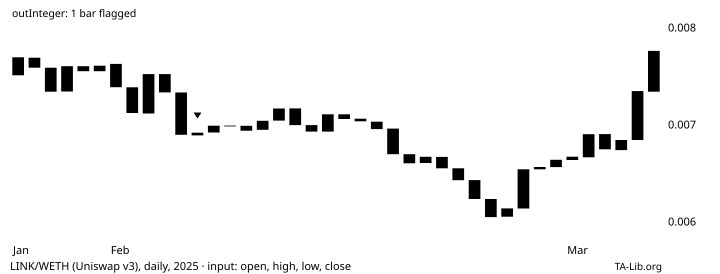

Source data for this figure (header and first rows):
# TA-Lib reference data: CDLONNECK
# series: LINK/WETH (Uniswap v3), daily, 2025
# input: link_weth_2025-01-26.csv; windo…
# parameters: (defaults)
# inputs: inPriceOHLC=OHLC
# outputs: outInteger (shift 0)
# lookback: 11
date, open, high, low, close, volume, outInteger
2025-01-26, 0.007512, 0.007903, 0.007512, 0.007698, 584842, 
2025-01-27, 0.007694, 0.007723, 0.007318, 0.00759, 1440333, 
2025-01-28, 0.00759, 0.007653, 0.007343, 0.007343, 514236, 
2025-01-29, 0.007345, 0.007712, 0.007269, 0.007606, 783356, 
2025-01-30, 0.007606, 0.007696, 0.007541, 0.007554, 470075, 
2025-01-31, 0.007554, 0.007741, 0.007443, 0.007611, 781569, 
2025-02-01, 0.007629, 0.00783, 0.007333, 0.00739, 564009, 
2025-02-02, 0.007389, 0.007398, 0.006913, 0.007124, 1453417, 
2025-02-03, 0.007118, 0.007961, 0.00667, 0.007524, 4324315, 
2025-02-04, 0.007525, 0.007526, 0.007251, 0.007336, 1120366, 
2025-02-05, 0.007335, 0.007359, 0.006899, 0.006899, 534697, 
2025-02-06, 0.006893, 0.007016, 0.00685, 0.00692, 600283, -100
2025-02-07, 0.006923, 0.007107, 0.006919, 0.006993, 587534, 0
2025-02-08, 0.006994, 0.006999, 0.006884, 0.006991, 281561, 0
2025-02-09, 0.006992, 0.007095, 0.006876, 0.006941, 672801, 0
2025-02-10, 0.006951, 0.007135, 0.006889, 0.007043, 635079, 0
2025-02-11, 0.007046, 0.007267, 0.007041, 0.00717, 638867, 0
2025-02-12, 0.007171, 0.007208, 0.006926, 0.006999, 623431, 0
2025-02-13, 0.006999, 0.007033, 0.006876, 0.006932, 350709, 0
2025-02-14, 0.006932, 0.007151, 0.006931, 0.007111, 526993, 0
2025-02-15, 0.007111, 0.007198, 0.007006, 0.007061, 313985, 0
2025-02-16, 0.007064, 0.007068, 0.006981, 0.007038, 377638, 0
2025-02-17, 0.007034, 0.007093, 0.006958, 0.006958, 701209, 0
2025-02-18, 0.006963, 0.006963, 0.006597, 0.006699, 556029, 0
2025-02-19, 0.006699, 0.006699, 0.006547, 0.006605, 406393, 0
2025-02-20, 0.006608, 0.006688, 0.006553, 0.006673, 326535, 0
2025-02-21, 0.006671, 0.006745, 0.006541, 0.006553, 432137, 0
2025-02-22, 0.006553, 0.006574, 0.0064, 0.006431, 307087, 0
2025-02-23, 0.006432, 0.006478, 0.006237, 0.006237, 224035, 0
2025-02-24, 0.006237, 0.006266, 0.00597, 0.006051, 754959, 0
2025-02-25, 0.006055, 0.006195, 0.005956, 0.00614, 1261232, 0
2025-02-26, 0.00614, 0.00659, 0.006118, 0.006544, 850593, 0
2025-02-27, 0.006544, 0.006656, 0.006508, 0.006567, 398684, 0
2025-02-28, 0.006566, 0.006644, 0.00643, 0.006641, 820296, 0
2025-03-01, 0.00664, 0.006772, 0.006543, 0.006673, 487234, 0
2025-03-02, 0.006667, 0.007125, 0.006578, 0.006905, 1365730, 0
2025-03-03, 0.006906, 0.00716, 0.006749, 0.006749, 1155238, 0
2025-03-04, 0.006741, 0.006911, 0.006519, 0.006845, 1341814, 0
2025-03-05, 0.006845, 0.007402, 0.006802, 0.00735, 1232074, 0
2025-03-06, 0.007343, 0.007765, 0.007334, 0.007764, 1509193, 0
